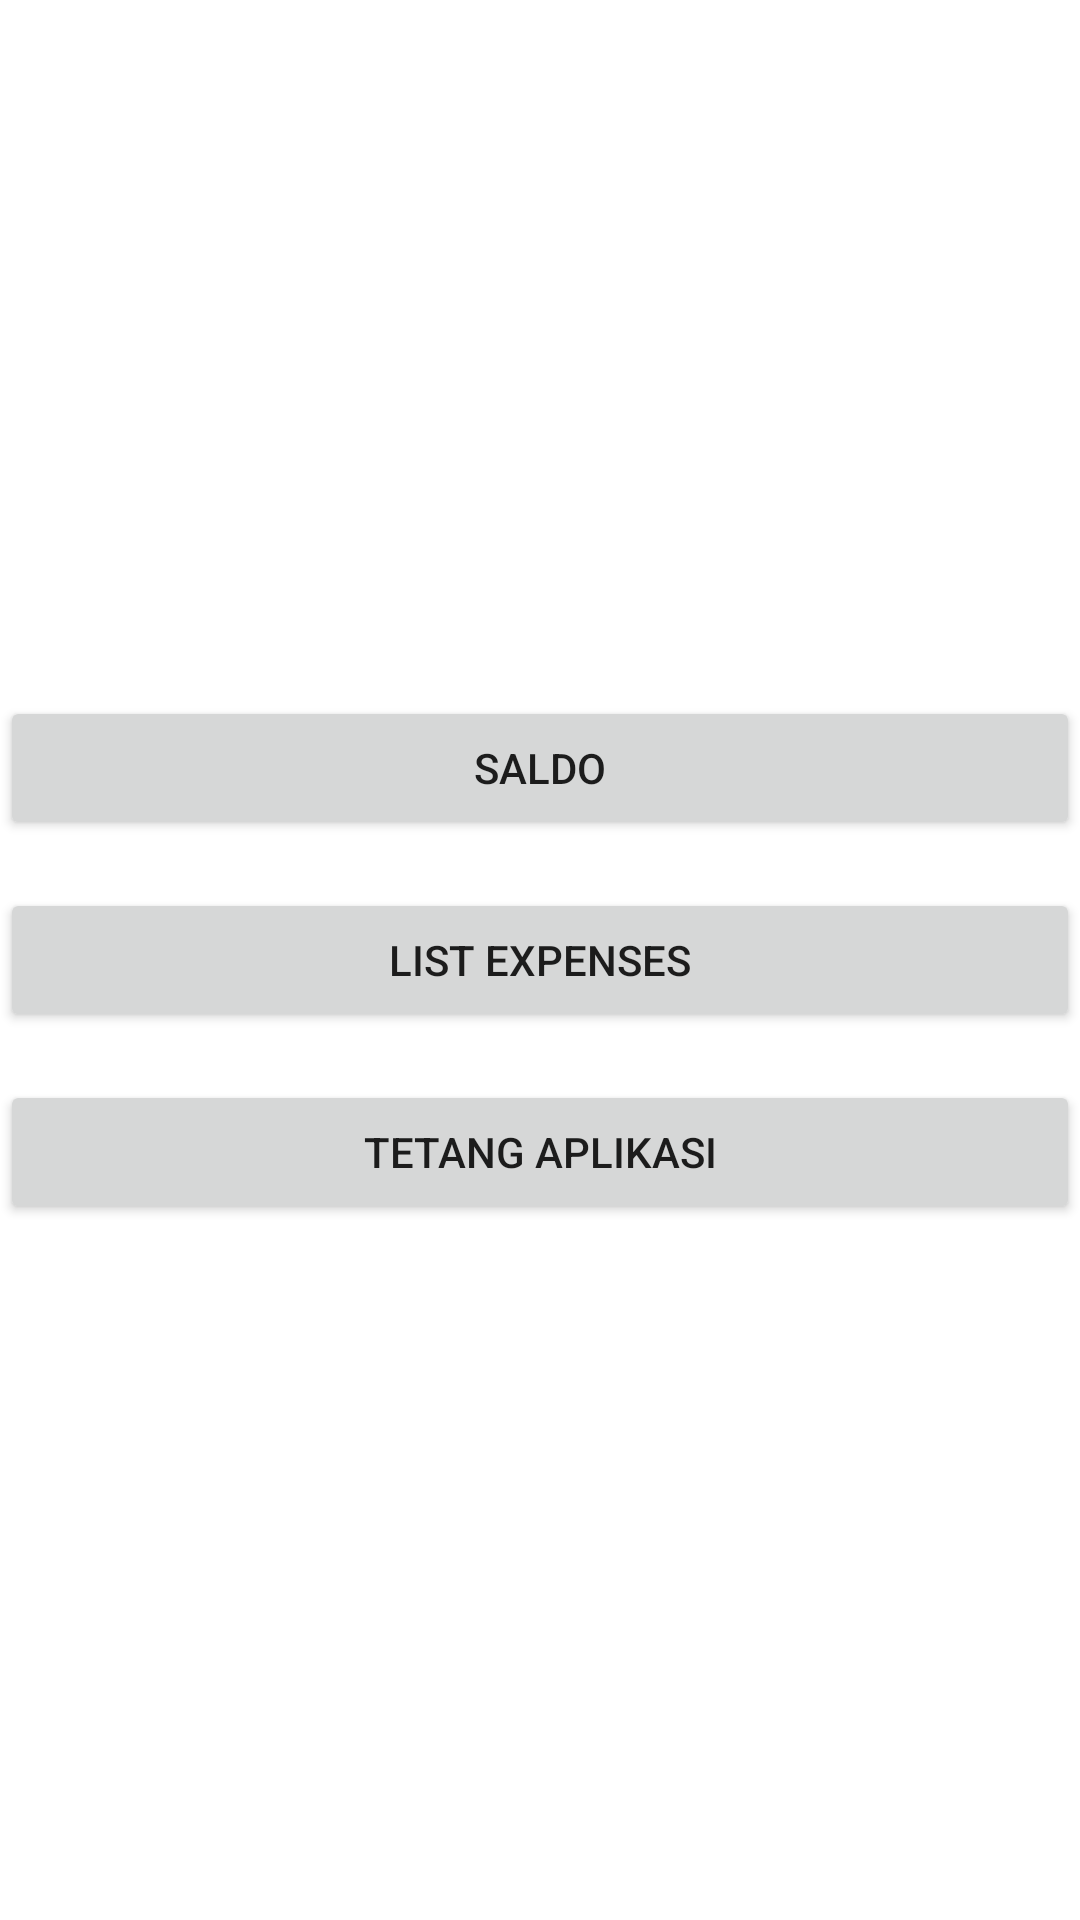

Produce the Android XML layout that renders to this screen, including the resource entries it uses.
<!-- AndroidManifest.xml: application theme Theme.ExpenseTracker -->
<!-- res/layout/activity_main.xml -->
<?xml version="1.0" encoding="utf-8"?>
<LinearLayout xmlns:android="http://schemas.android.com/apk/res/android"
    xmlns:app="http://schemas.android.com/apk/res-auto"
    xmlns:tools="http://schemas.android.com/tools"
    android:layout_width="match_parent"
    android:layout_height="match_parent"
    android:orientation="vertical"
    android:layout_margin="16dp"
    tools:context=".MainActivity">

    <View
        android:layout_width="wrap_content"
        android:layout_height="wrap_content"
        android:layout_weight="1"
        />

    <Button
        android:id="@+id/btn_saldo"
        android:layout_width="match_parent"
        android:layout_height="wrap_content"
        android:text="Saldo"/>

    <Button
        android:id="@+id/btn_list_expenses"
        android:layout_marginTop="16dp"
        android:layout_width="match_parent"
        android:layout_height="wrap_content"
        android:text="List Expenses"/>

    <Button
        android:id="@+id/btn_tentang"
        android:layout_marginTop="16dp"
        android:layout_width="match_parent"
        android:layout_height="wrap_content"
        android:text="Tetang Aplikasi"/>

    <View
        android:layout_width="wrap_content"
        android:layout_height="wrap_content"
        android:layout_weight="1"
        />

</LinearLayout>
<!-- resources referenced by this layout -->
<resources>
  <style name="Theme.ExpenseTracker" parent="Theme.MaterialComponents.DayNight.DarkActionBar">
          
          <item name="colorPrimary">@color/sky_600</item>
          <item name="colorPrimaryVariant">@color/sky_800</item>
          <item name="colorOnPrimary">@color/white</item>
          
          <item name="colorSecondary">@color/teal_200</item>
          <item name="colorSecondaryVariant">@color/teal_700</item>
          <item name="colorOnSecondary">@color/black</item>
          
          <item name="android:statusBarColor" tools:targetApi="l">?attr/colorPrimaryVariant</item>
          
      </style>
  <color name="sky_600">#0284C7</color>
  <color name="sky_800">#075985</color>
  <color name="white">#FFFFFFFF</color>
  <color name="teal_200">#FF03DAC5</color>
  <color name="teal_700">#FF018786</color>
  <color name="black">#FF000000</color>
</resources>
